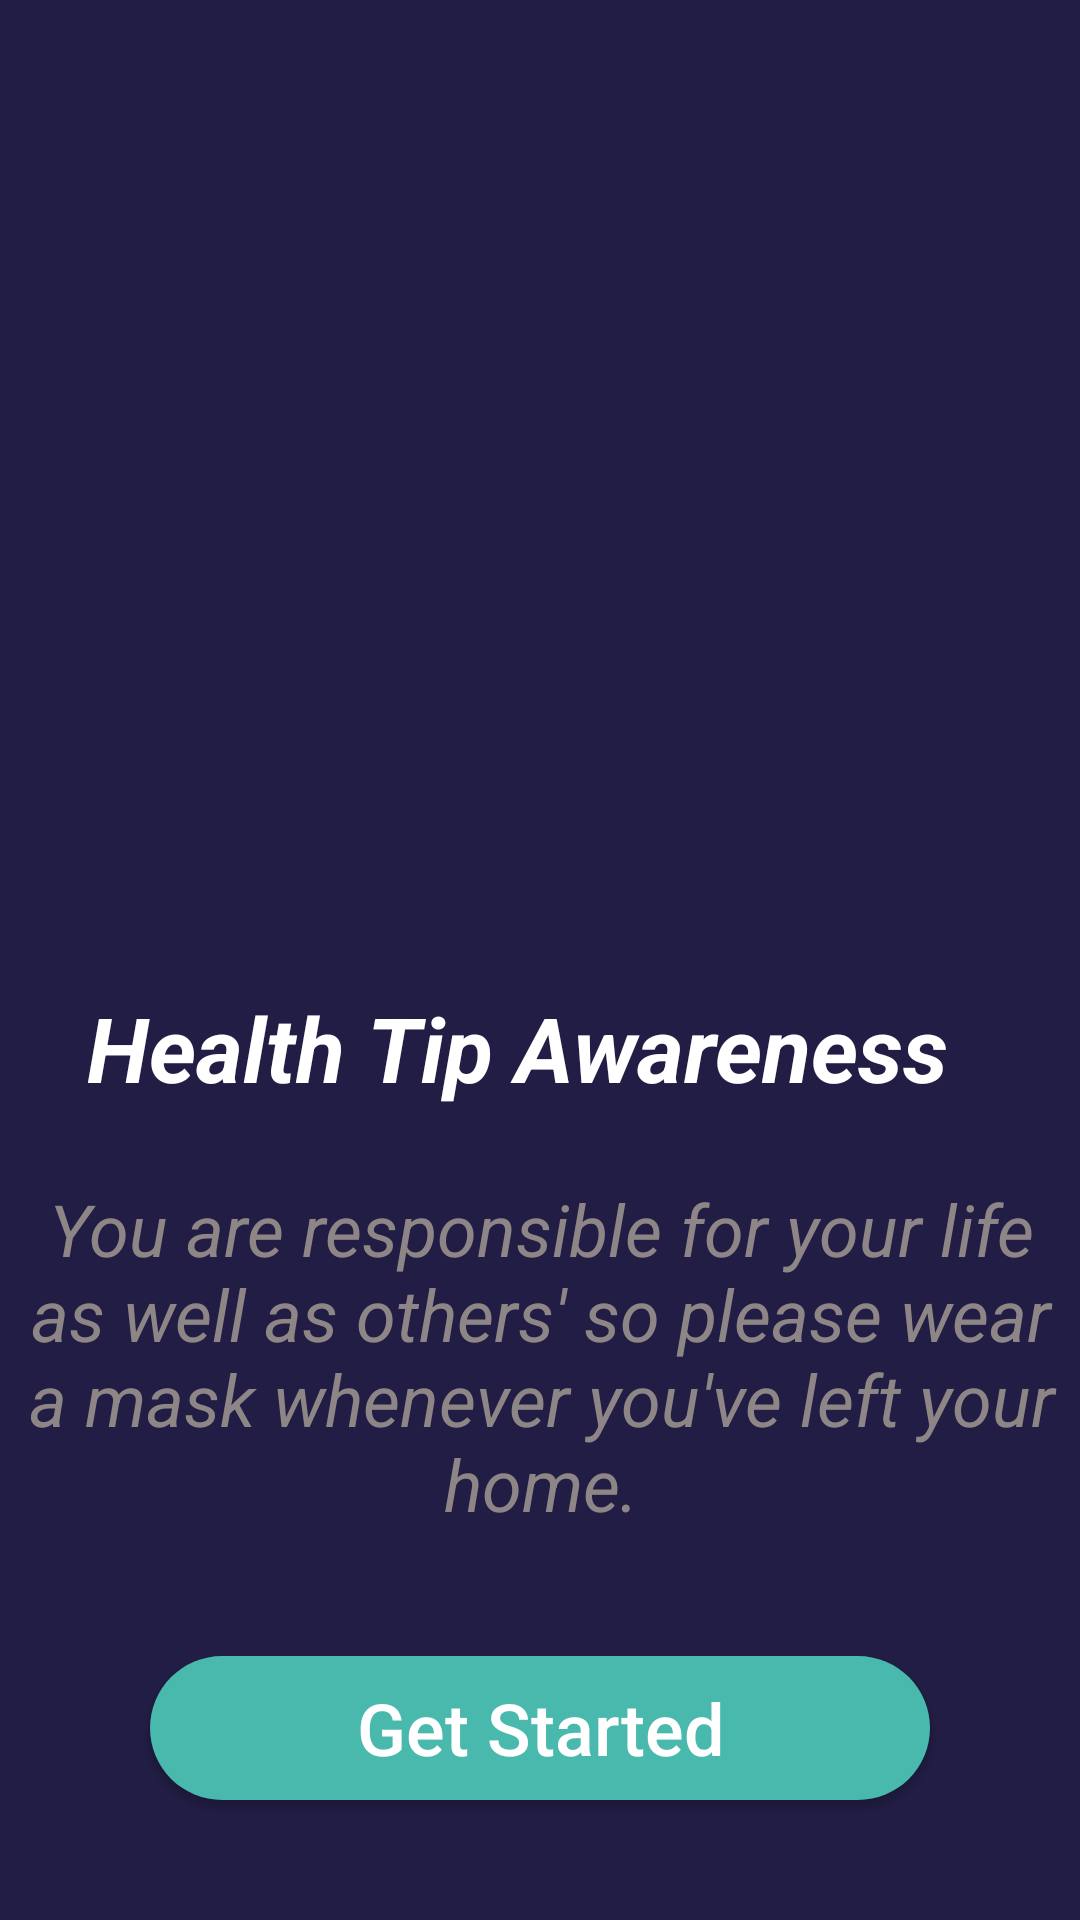

The Android layout XML behind this screen, and the referenced resources:
<!-- AndroidManifest.xml: application theme Theme.Stopwatch -->
<!-- res/layout/activity_main.xml -->
<?xml version="1.0" encoding="utf-8"?>
<androidx.constraintlayout.widget.ConstraintLayout xmlns:android="http://schemas.android.com/apk/res/android"
    xmlns:app="http://schemas.android.com/apk/res-auto"
    xmlns:tools="http://schemas.android.com/tools"
    android:layout_width="match_parent"
    android:layout_height="match_parent"
    android:background="#211D44"
    tools:context=".activity.MainActivity">

    <ImageView
        android:id="@+id/ivSplash"
        android:layout_width="365dp"
        android:layout_height="313dp"
        android:layout_marginLeft="10dp"
        android:scaleType="centerCrop"
        android:src="@drawable/icget"
        app:layout_constraintEnd_toEndOf="parent"
        app:layout_constraintHorizontal_bias="0.516"
        app:layout_constraintStart_toStartOf="parent"
        app:layout_constraintTop_toTopOf="parent" />

    <TextView
        android:id="@+id/tvSplash"
        android:layout_width="wrap_content"
        android:layout_height="wrap_content"
        android:layout_marginStart="8dp"
        android:layout_marginTop="16dp"
        android:layout_marginEnd="8dp"
        android:text="Health Tip Awareness"
        android:textColor="#FFFF"
        android:textSize="30sp"
        android:textStyle="bold|italic"
        app:layout_constraintEnd_toEndOf="parent"
        app:layout_constraintHorizontal_bias="0.37"
        app:layout_constraintStart_toStartOf="parent"
        app:layout_constraintTop_toBottomOf="@+id/ivSplash" />

    <TextView
        android:id="@+id/tvSubSplash"
        android:layout_width="wrap_content"
        android:layout_height="wrap_content"
        android:layout_marginStart="24dp"
        android:layout_marginLeft="24dp"
        android:layout_marginTop="24dp"
        android:layout_marginEnd="24dp"
        android:layout_marginRight="8dp"
        android:gravity="center"
        android:text="You are responsible for your life as well as others' so please wear a mask whenever you've left your home."
        android:textAlignment="center"
        android:textColor="#8E8686"
        android:textSize="24sp"
        android:textStyle="italic"
        app:layout_constraintEnd_toEndOf="parent"
        app:layout_constraintHorizontal_bias="0.497"
        app:layout_constraintStart_toStartOf="parent"
        app:layout_constraintTop_toBottomOf="@+id/tvSplash" />

    <Button
        android:id="@+id/btnget"
        android:layout_width="match_parent"
        android:layout_height="wrap_content"
        android:layout_marginBottom="40dp"
        android:layout_marginLeft="50dp"
        android:layout_marginTop="32dp"
        android:layout_marginRight="50dp"
        android:background="@drawable/bgbtngreen"
        android:text="Get Started"
        android:textAllCaps="false"
        android:textColor="#FFF"
        android:textSize="24sp"
        app:layout_constraintEnd_toEndOf="parent"
        app:layout_constraintStart_toStartOf="parent"
        app:layout_constraintBottom_toBottomOf="parent" />


</androidx.constraintlayout.widget.ConstraintLayout>
<!-- resources referenced by this layout -->
<resources>
  <!-- drawable bgbtngreen (drawable) -->
  <?xml version="1.0" encoding="utf-8"?>
  <shape xmlns:android="http://schemas.android.com/apk/res/android">
  
      <solid
          android:color="#48B9AC"/>
      <corners
          android:radius="200dp"/>
  
  </shape>
  <style name="Theme.Stopwatch" parent="Theme.AppCompat.Light.NoActionBar">
          
          <item name="colorPrimary">@color/purple_500</item>
          <item name="colorPrimaryVariant">@color/colorPrimaryDark</item>
          <item name="colorOnPrimary">@color/white</item>
          
          <item name="colorSecondary">@color/teal_200</item>
          <item name="colorSecondaryVariant">@color/teal_700</item>
          <item name="colorOnSecondary">@color/colorPrimaryDark</item>
          
          <item name="android:statusBarColor" tools:targetApi="l">?attr/colorPrimaryVariant</item>
          
      </style>
  <color name="purple_500">#FF6200EE</color>
  <color name="colorPrimaryDark">#211D44</color>
  <color name="white">#FFFFFFFF</color>
  <color name="teal_200">#FF03DAC5</color>
  <color name="teal_700">#FF018786</color>
</resources>
